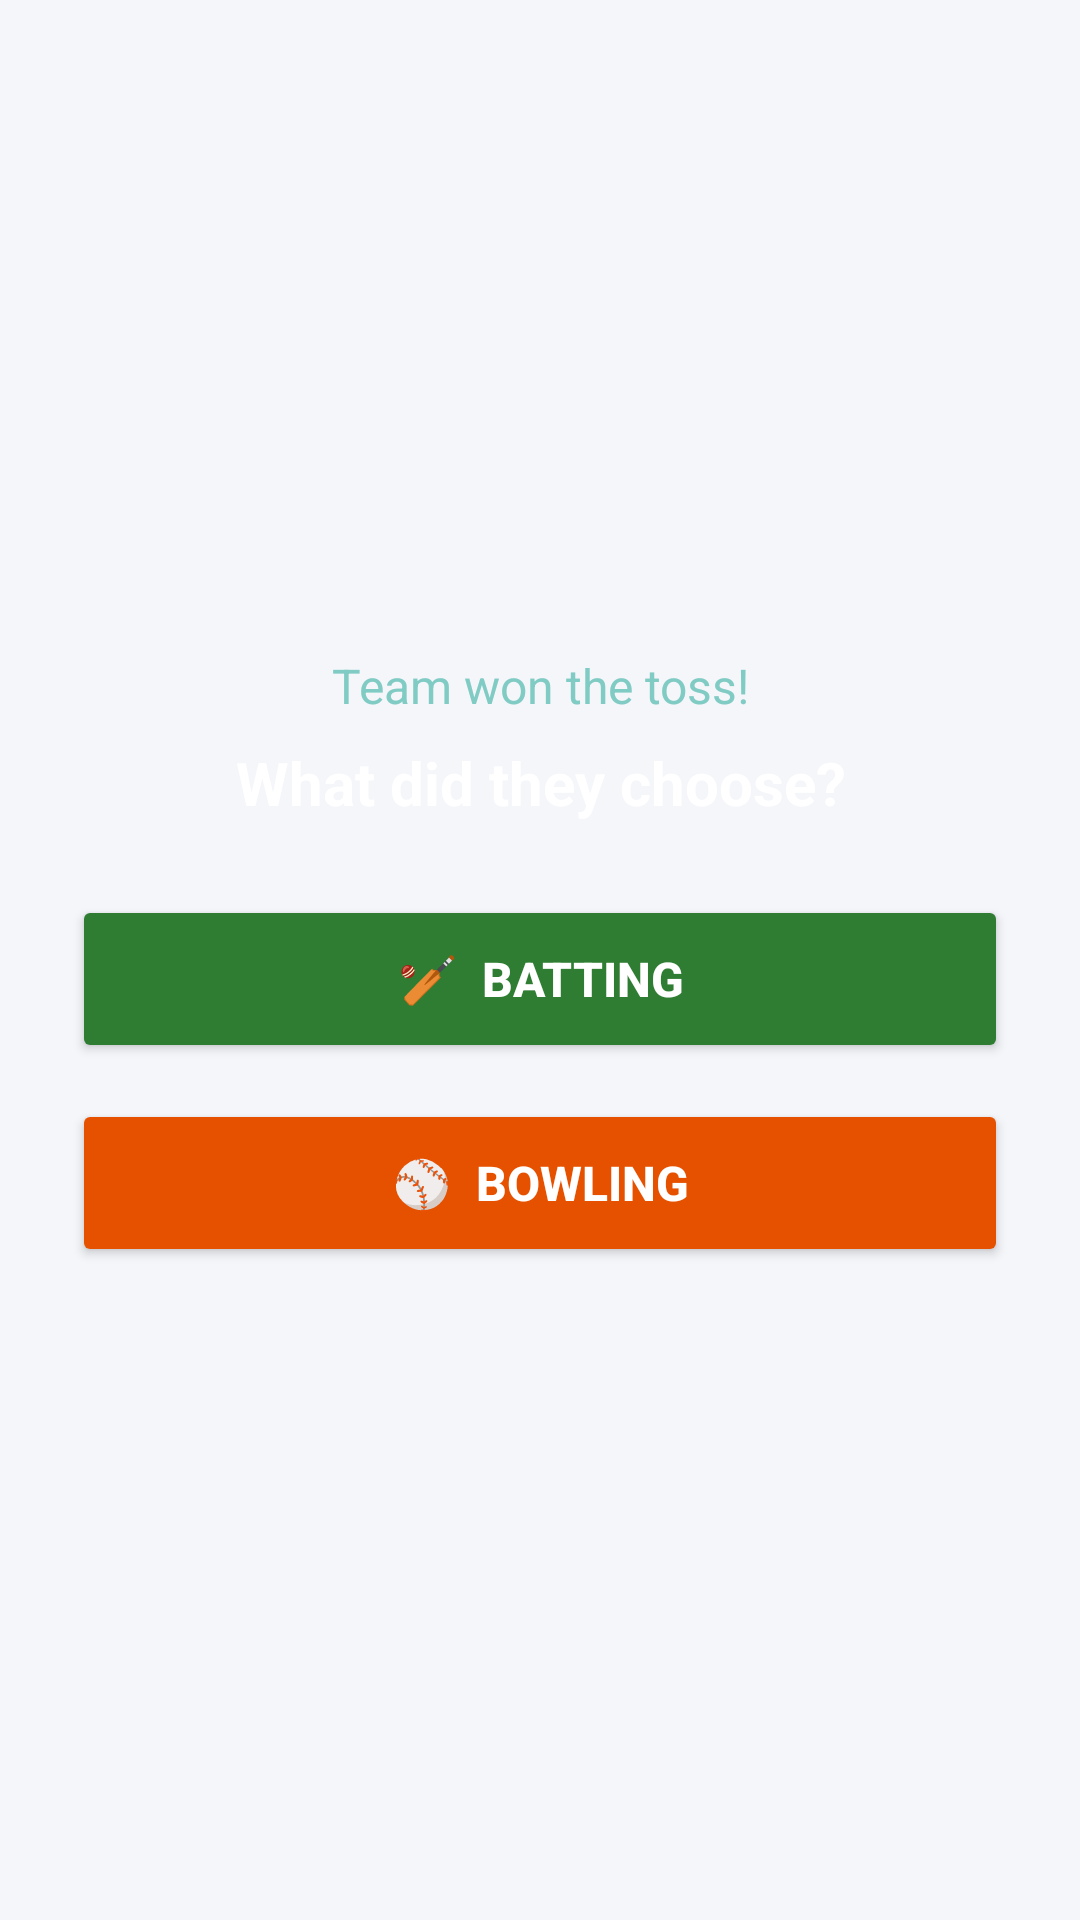

The Android layout XML behind this screen, and the referenced resources:
<!-- AndroidManifest.xml: application theme Theme.Crickzy -->
<!-- res/layout/dialog_toss_choice.xml -->
<?xml version="1.0" encoding="utf-8"?>
<LinearLayout xmlns:android="http://schemas.android.com/apk/res/android"
    android:layout_width="match_parent"
    android:layout_height="wrap_content"
    android:orientation="vertical"
    android:padding="24dp"
    android:gravity="center">

    <TextView
        android:id="@+id/tvTossWinnerLabel"
        android:layout_width="wrap_content"
        android:layout_height="wrap_content"
        android:text="Team won the toss!"
        android:textSize="16sp"
        android:textColor="#80CBC4"
        android:gravity="center"
        android:layout_gravity="center"
        android:layout_marginBottom="8dp" />

    <TextView
        android:layout_width="wrap_content"
        android:layout_height="wrap_content"
        android:text="What did they choose?"
        android:textSize="20sp"
        android:textStyle="bold"
        android:textColor="@color/white"
        android:gravity="center"
        android:layout_gravity="center"
        android:layout_marginBottom="24dp" />

    <Button
        android:id="@+id/btnChooseBatting"
        android:layout_width="match_parent"
        android:layout_height="56dp"
        android:text="🏏  Batting"
        android:textSize="16sp"
        android:textStyle="bold"
        android:textColor="@color/white"
        android:backgroundTint="#2E7D32"
        android:layout_marginBottom="12dp" />

    <Button
        android:id="@+id/btnChooseBowling"
        android:layout_width="match_parent"
        android:layout_height="56dp"
        android:text="⚾  Bowling"
        android:textSize="16sp"
        android:textStyle="bold"
        android:textColor="@color/white"
        android:backgroundTint="#E65100" />

</LinearLayout>
<!-- resources referenced by this layout -->
<resources>
  <color name="white">#FFFFFFFF</color>
  <style name="Theme.Crickzy" parent="Theme.MaterialComponents.Light.NoActionBar">
          
          <item name="colorPrimary">@color/primary</item>
          <item name="colorPrimaryVariant">@color/primary_variant</item>
          <item name="colorOnPrimary">@color/white</item>
          
          <item name="colorSecondary">@color/secondary</item>
          <item name="colorSecondaryVariant">@color/secondary_variant</item>
          <item name="colorOnSecondary">@color/white</item>
          
          <item name="android:statusBarColor">@color/surface</item>
          <item name="android:windowLightStatusBar" tools:targetApi="m">true</item>
          
          <item name="android:windowBackground">@color/background</item>
          <item name="android:textColorPrimary">@color/text_primary</item>
          <item name="android:textColorSecondary">@color/text_secondary</item>
          
          <item name="colorSurface">@color/surface</item>
          <item name="colorOnSurface">@color/text_primary</item>
          
          <item name="android:navigationBarColor">@color/surface</item>
      </style>
  <color name="primary">#4A3AFF</color>
  <color name="primary_variant">#3D2FD9</color>
  <color name="secondary">#FF6B35</color>
  <color name="secondary_variant">#E65A2B</color>
  <color name="surface">#FFFFFF</color>
  <color name="background">#F5F6FA</color>
  <color name="text_primary">#1A1D26</color>
  <color name="text_secondary">#6B7280</color>
</resources>
